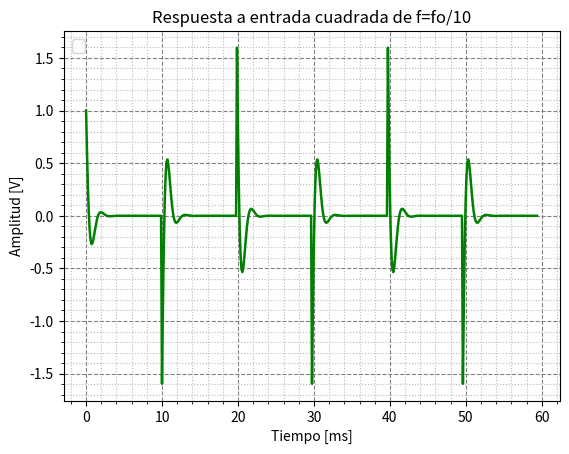

Python code for this plot:
import numpy as np
from scipy import signal
from matplotlib import pyplot as plt
import math


#Generador de transferencia en funcion de los coeficientes del numerador y denominador
num = [1,0,0]
den = [1,3510,1.004e7]

hz = np.logspace(0, 11)
rad_n = hz * 2 * np.pi / (1 / 5e-05)
s1=signal.lti(num,den)
w=np.sqrt(1.004e7)
f=w/(2 * np.pi)
print(w)
print(f)

n= 0.1
t = np.linspace(0, 3/(f*n), 500, endpoint=False)
A= signal.square( n*w * t)
t, A, x = signal.lsim(s1,A,t)
plt.figure()
plt.plot(t*1e3,A,'-g',linewidth = 1.8) # Grafica bode demodulo
plt.title('Respuesta a entrada cuadrada de f=fo/10')
plt.xlabel('Tiempo [ms]')
plt.ylabel('Amplitud [V]')
plt.legend(loc='upper left', fontsize = 'large')
plt.grid(which = 'major', color = 'gray', linestyle = '--')
plt.minorticks_on()
plt.grid(which = 'minor', color = '#bababa', linestyle = ':')
plt.show()
